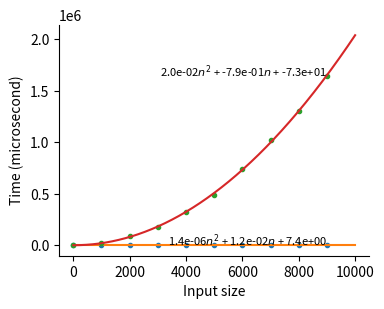

This chart was generated by the following Python code:
import time

import matplotlib
import pylab

import numpy as np


def square(n):
    r = 0
    for i in range(n):
        for j in range(n):
            r+=1
    return r

def linear(n):
    r = 0
    for i in range(n):
        r+=1
    return r


fig = matplotlib.pyplot.figure(figsize=(4,3),dpi=300)
ax = fig.add_subplot(1,1,1)

ax.spines['top'].set_visible(False)
ax.spines['right'].set_visible(False)

ax.set_xlabel('Input size')
ax.set_ylabel('Time (microsecond)')

for func in [linear, square]:
    X = []
    Y = []
    for n in range(1,10000,1000):
        start = time.time()
        r = func(n)
        end = time.time()
        X.append(n)
        print(n,end-start)
        Y.append(1000000*(end - start)) #micro second


    ax.plot(X,Y,'.',lw=0)

    f = np.polyfit(X,Y,2)
    print(f)
    p = np.poly1d(f)
    xp = np.linspace(1,10000,1000)

    ax.plot(xp,p(xp))

    eq = '{:.1e}'.format(float(f[0])) + r'$n^2$ +'\
         ' {:.1e}'.format(float(f[1])) + r'$n$ +' \
         ' {:.1e}'.format(float(f[2]))
         

    ax.text(X[-1],Y[-1],eq, size=8, ha='right')
    

matplotlib.pyplot.savefig('runtime.png', bbox_inches='tight')

